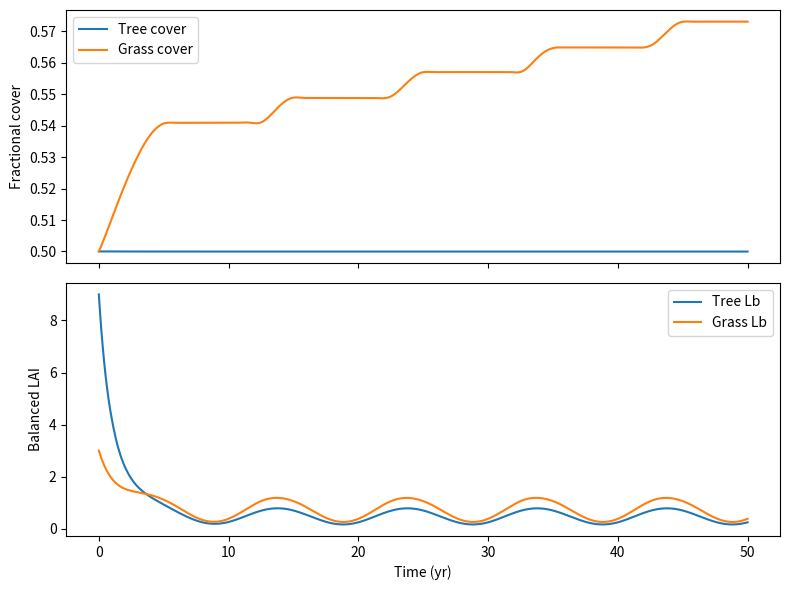

Here is the Python script that generated this plot:
import numpy as np
from scipy.integrate import solve_ivp
import matplotlib.pyplot as plt

# parameters for two PFTs: broadleaf tree and C3 grass, from Clark et al (2011) Table 6 and 7
params = {
    'sigma1': np.array([0.0375, 0.0250]),  # leaf C per LAI
    'awl': np.array([0.65, 0.005]),        # woody allometry coeff
    'bwl': np.array([1.667, 1.667]),       # woody allometry exponent
    'gamma_l': np.array([0.25, 0.25]),     # leaf turnover (yr^-1)
    'gamma_r': np.array([0.25, 0.25]),     # root turnover
    'gamma_w': np.array([0.005, 0.20]),    # wood turnover
    'Lmin': np.array([1.0, 1.0]),          # min LAI
    'Lmax': np.array([9.0, 4.0]),          # max LAI
    'c': np.array([[1.0, 1.0], [0.0, 1.0]]),
    # competition coefficient - the first matrix for intra-species competition, the second for inter-species competition
}


# partitioning function, according to Eq. 54
def lambda_fun(Lb, Lmin, Lmax):
    lam = np.clip((Lb - Lmin) / (Lmax - Lmin), 0, 1)
    return lam


# generating a sine wave as my artificial NPP forcing
def Pi_t(t, A=0.01, B=0.01, period=10.0):
    return A * np.sin(2 * np.pi * t / period) + B


# right-hand-side of ODEs
def triffid_rhs(t, y):
    Lb = y[:2]  # first variable we are tracking, balanced LAI (of both PFT)
    nu = y[2:]  # second variable, functional cover of both PFT

    # leaf, root, and wood biomass pools, according to Eq. 56-58
    L = params['sigma1'] * Lb
    R = L
    W = params['awl'] * Lb ** params['bwl']
    Cv = L + R + W

    # lambda_i, as defined above
    lam = lambda_fun(Lb, params['Lmin'], params['Lmax'])

    # NPP for each PFT, using the pre-defined sine wave
    Pi = np.array([Pi_t(t), Pi_t(t)])

    # dLb/dt, derived from Eq. 51 (This one is a bit tricky - I am still working on the maths!)
    dLb_dt = (1 - lam) * Pi / params['sigma1'] \
             - (params['gamma_l'] + params['gamma_r']) * Lb \
             - (params['gamma_w'] * W) / params['sigma1']

    # dnu/dt, derived from Eq. 52
    competition = 1 - (params['c'] @ nu)
    dnu_dt = lam * Pi * nu * competition / Cv

    return np.concatenate([dLb_dt, dnu_dt])

# initial condition
y0 = [9.0, 3.0, 0.5, 0.5]
t_span = (0, 50)
t_eval = np.linspace(0, 50, 501)

# integration
sol = solve_ivp(triffid_rhs, t_span, y0, t_eval=t_eval, method='RK45')

# visualization
fig, axes = plt.subplots(2, 1, figsize=(8, 6), sharex=True)
axes[0].plot(sol.t, sol.y[2], label='Tree cover')
axes[0].plot(sol.t, sol.y[3], label='Grass cover')
axes[0].set_ylabel('Fractional cover')
axes[0].legend()

axes[1].plot(sol.t, sol.y[0], label='Tree Lb')
axes[1].plot(sol.t, sol.y[1], label='Grass Lb')
axes[1].set_ylabel('Balanced LAI')
axes[1].set_xlabel('Time (yr)')
axes[1].legend()

plt.tight_layout()
plt.show()
